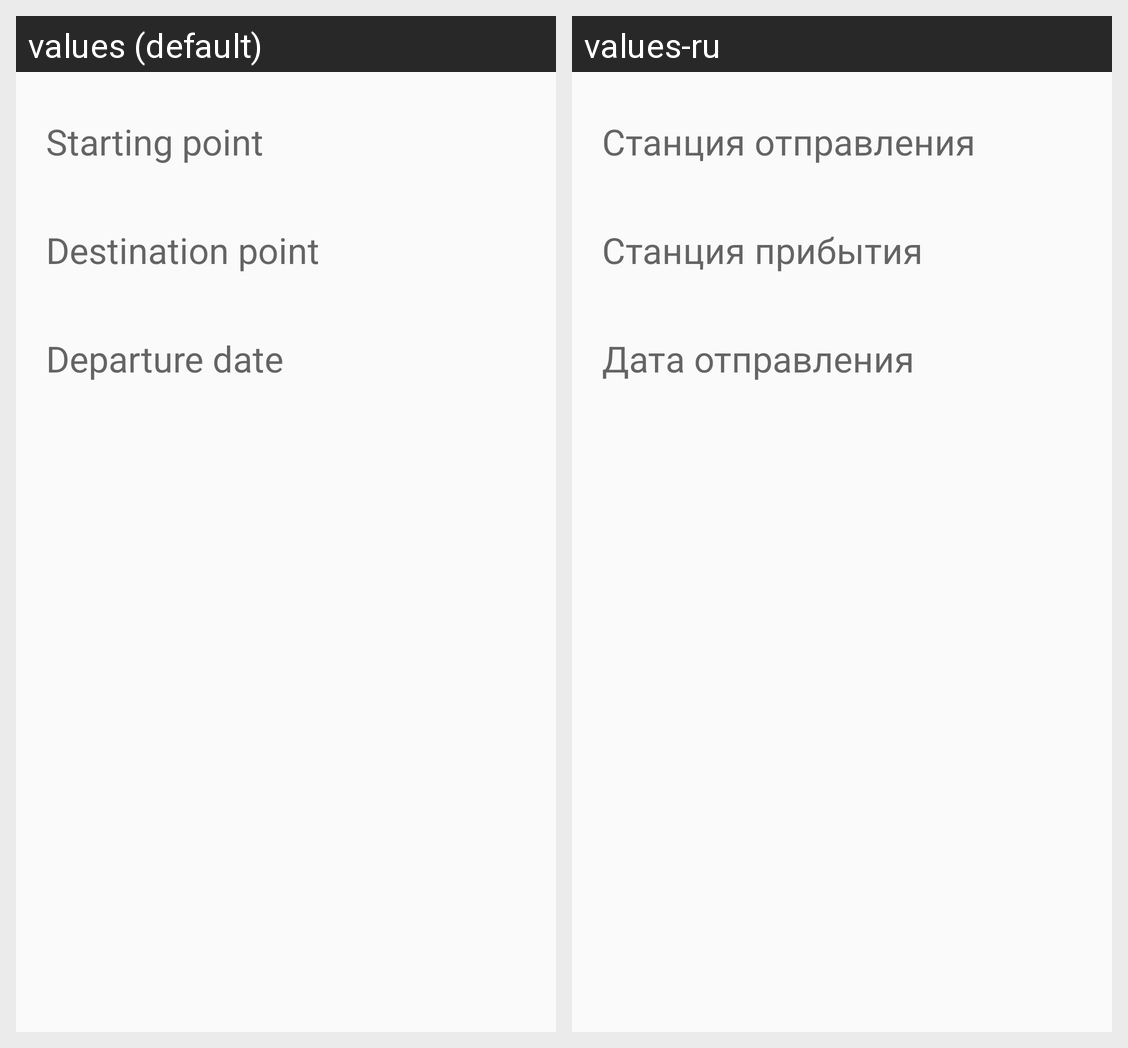

The same Android screen rendered under two of its app's locales, left to right. List the strings drawn on it with the default value and each locale's translation.
Android screen res/layout/activity_main.xml rendered under 2 locales, left to right: values (default), values-ru. Device: Nexus 5 (rendered at 1080×1920; each locale shown at half size, 540×960, under a caption strip naming it); theme AppTheme.
Strings drawn on this screen, with the default value and each locale's value (text and hints the layout hard-codes, and strings that could not be matched under every locale, appear in the picture but are not listed):

startPoint
  values: Starting point
  values-ru: Станция отправления

destPoint
  values: Destination point
  values-ru: Станция прибытия

departDate
  values: Departure date
  values-ru: Дата отправления
